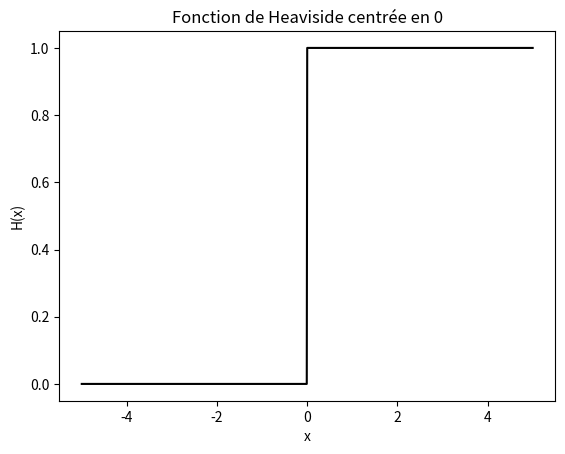

Recreate this plot in Python.
#!/usr/bin/env python3
# -*- coding: utf-8 -*-
"""
Created on Sun May 17 11:36:28 2020

[redacted]
"""

import numpy as np
import matplotlib.pyplot as plt

linx = np.linspace(-5,5,1001)
y1 = np.zeros (500)
y2 = np.ones (501)


fig = plt.figure()
ax1 = fig.add_subplot(111)
ax1.set_xlabel('x')
ax1.set_ylabel('H(x)')
ax1.set_title('Fonction de Heaviside centrée en 0')

plt.plot (linx,np.concatenate ((y1,y2)), 'k')
plt.savefig('Heaviside.pdf')
plt.show()
